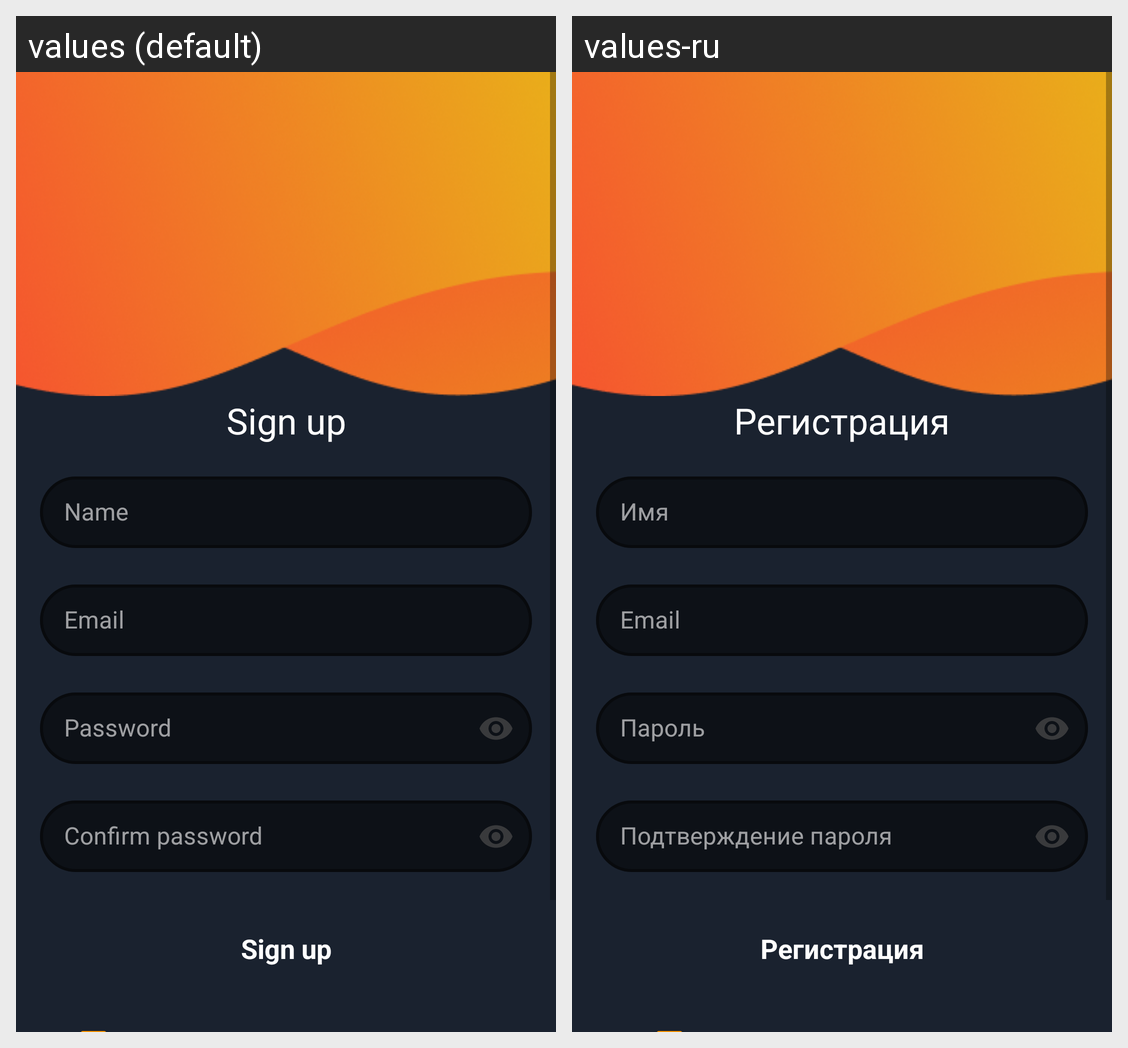

Strings drawn on this Android screen and how each of the app's shown locales translates them:
Android screen res/layout/layout_sign_up.xml rendered under 2 locales, left to right: values (default), values-ru. Device: Nexus 5 (rendered at 1080×1920; each locale shown at half size, 540×960, under a caption strip naming it); theme Theme.MusicGalleryApplication.
Strings drawn on this screen, with the default value and each locale's value (text and hints the layout hard-codes, and strings that could not be matched under every locale, appear in the picture but are not listed):

signUp_signUp
  values: Sign up
  values-ru: Регистрация

signUp_name
  values: Name
  values-ru: Имя

signUp_email
  values: Email
  values-ru: Email

content_description_email
  values: Email
  values-ru: Email

signUp_password
  values: Password
  values-ru: Пароль

content_description_password
  values: Password
  values-ru: Пароль

signUp_ConfirmPassword
  values: Confirm password
  values-ru: Подтверждение пароля

content_description_confirm_password
  values: Confirm password
  values-ru: Подтверждение пароля
